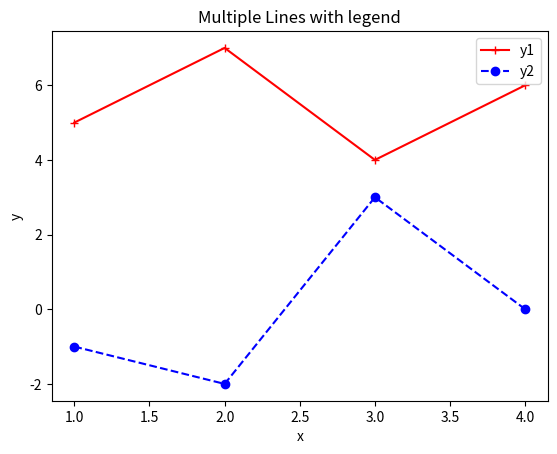

Python code for this plot:
import matplotlib.pyplot as plt

#create lists of x and y values
x = [1,2,3,4]
y1 = [5,7,4,6]
y2 = [-1, -2, 3, 0]

plt.plot(x,y1, 'r+-')       # color='red', marker='+', linestyle='-'
plt.plot(x, y2, 'bo--')      # color='blue', marker='o', linestyle='--'

plt.xlabel('x')
plt.ylabel('y')
plt.title('Multiple Lines with legend')
plt.legend(['y1', 'y2'])

# everything is drawn in the background, call show to see it
plt.show()